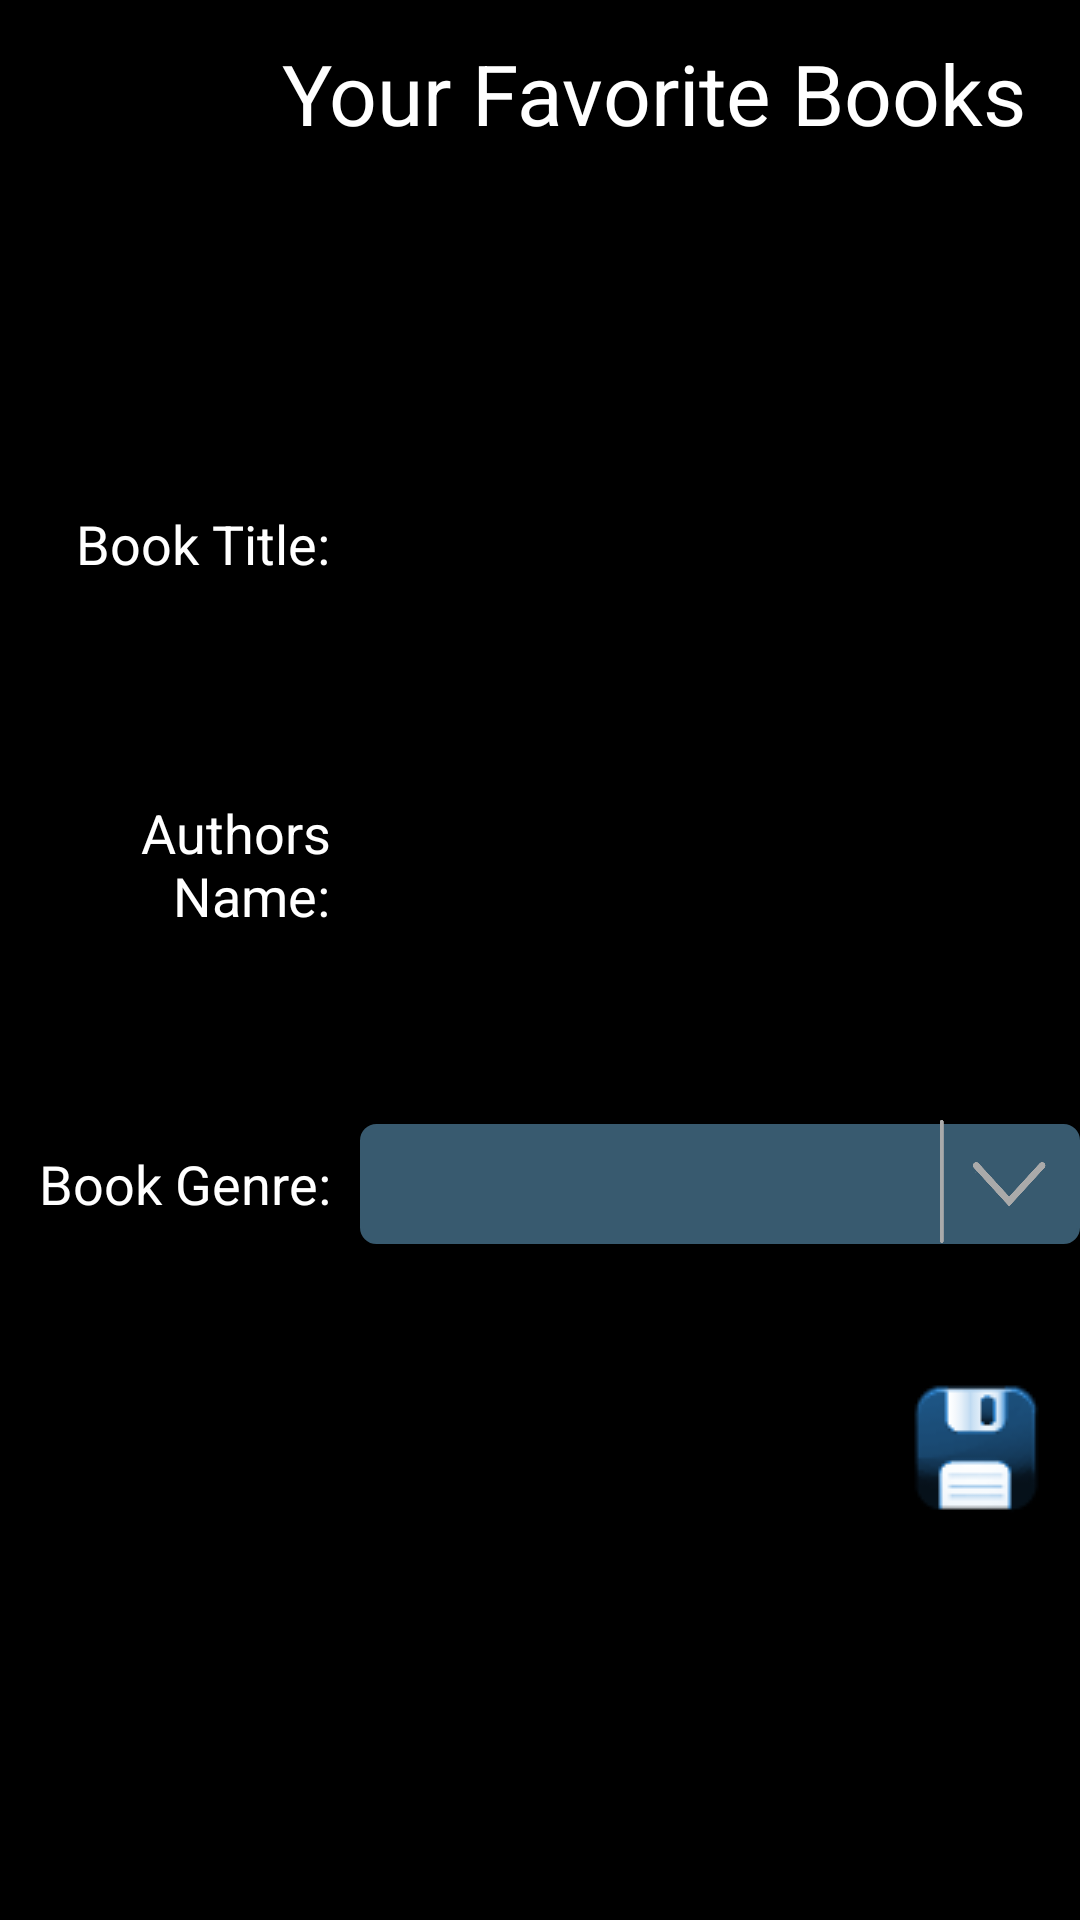

Layout XML and referenced resources for this Android screen:
<!-- AndroidManifest.xml: activity theme FullScreen -->
<!-- res/layout/edit_or_add_book.xml -->
<?xml version="1.0" encoding="utf-8"?>
<android.support.constraint.ConstraintLayout xmlns:android="http://schemas.android.com/apk/res/android"
    xmlns:app="http://schemas.android.com/apk/res-auto"
    xmlns:tools="http://schemas.android.com/tools"
    android:layout_width="match_parent"
    android:layout_height="match_parent"
    android:background="@android:color/black">

    <LinearLayout
        android:layout_width="0dp"
        android:layout_height="0dp"
        android:layout_marginTop="2dp"
        android:orientation="horizontal"
        android:weightSum="4"
        app:layout_constraintBottom_toTopOf="@+id/topGuide"
        app:layout_constraintLeft_toLeftOf="parent"
        app:layout_constraintRight_toRightOf="parent"
        app:layout_constraintTop_toTopOf="parent">


        <ImageView
            android:id="@+id/imageView5"
            android:layout_width="match_parent"
            android:layout_height="match_parent"
            android:layout_marginStart="4dp"
            android:layout_marginTop="4dp"
            android:layout_marginBottom="4dp"
            android:layout_weight="3"
            android:contentDescription="@string/image"
            android:onClick="moveBackToMain"
            android:scaleType="centerInside"
            android:src="@drawable/books"
            app:srcCompat="@drawable/books" />

        <android.support.v7.widget.AppCompatTextView
            android:id="@+id/topInfo"
            android:layout_width="match_parent"
            android:layout_height="match_parent"
            android:layout_marginStart="4dp"
            android:layout_marginEnd="4dp"
            android:layout_marginBottom="4dp"
            android:layout_weight="1"
            android:gravity="center_vertical"
            android:text="@string/app_name"
            android:textColor="@android:color/white"
            android:textSize="12sp"
            app:autoSizeMaxTextSize="100sp"
            app:autoSizeMinTextSize="8sp"
            app:autoSizeStepGranularity="2sp"
            app:autoSizeTextType="uniform" />

    </LinearLayout>

    <android.support.constraint.Guideline
        android:id="@+id/topGuide"
        android:layout_width="wrap_content"
        android:layout_height="wrap_content"
        android:orientation="horizontal"
        app:layout_constraintGuide_percent=".1" />

    <android.support.constraint.Guideline
        android:id="@+id/topEditGuide"
        android:layout_width="wrap_content"
        android:layout_height="wrap_content"
        android:orientation="horizontal"
        app:layout_constraintGuide_percent=".2" />

    <TextView
        android:id="@+id/bookTitleLabel"
        android:layout_width="0dp"
        android:layout_height="0dp"
        android:gravity="center_vertical|end"
        android:paddingStart="0dp"
        android:paddingEnd="10dp"
        android:text="@string/bookTitleLabel"
        android:textColor="@android:color/white"
        android:textSize="18sp"
        app:layout_constraintBottom_toTopOf="@id/bookAuthorLabel"
        app:layout_constraintEnd_toStartOf="@id/bookTitle"
        app:layout_constraintHorizontal_weight=".5"
        app:layout_constraintStart_toStartOf="parent"
        app:layout_constraintTop_toTopOf="@+id/topEditGuide" />

    <EditText
        android:id="@+id/bookTitle"
        android:layout_width="0dp"
        android:layout_height="0dp"
        android:gravity="center_vertical"
        android:inputType="text"
        android:text="@string/blankString"
        android:textColor="@android:color/white"
        android:textSize="30sp"
        android:autofillHints="@string/bookTitle"
        app:layout_constraintBottom_toTopOf="@id/bookAuthor"
        app:layout_constraintEnd_toEndOf="parent"
        app:layout_constraintHorizontal_weight="1"
        app:layout_constraintStart_toEndOf="@id/bookTitleLabel"
        app:layout_constraintTop_toTopOf="@+id/topEditGuide" />

    <TextView
        android:id="@+id/bookAuthorLabel"
        android:layout_width="0dp"
        android:layout_height="0dp"
        android:gravity="center_vertical|end"
        android:paddingStart="0dp"
        android:paddingEnd="10dp"
        android:text="@string/authorsNameLabel"
        android:textColor="@android:color/white"
        android:textSize="18sp"
        app:layout_constraintBottom_toTopOf="@id/bookGenreLabel"
        app:layout_constraintEnd_toStartOf="@id/bookAuthor"
        app:layout_constraintHorizontal_weight=".5"
        app:layout_constraintStart_toStartOf="parent"
        app:layout_constraintTop_toBottomOf="@+id/bookTitleLabel" />

    <EditText
        android:id="@+id/bookAuthor"
        android:layout_width="0dp"
        android:layout_height="0dp"
        android:gravity="center_vertical"
        android:inputType="textShortMessage"
        android:text="@string/blankString"
        android:textColor="@android:color/white"
        android:textSize="30sp"
        app:layout_constraintBottom_toTopOf="@id/book"
        app:layout_constraintEnd_toEndOf="parent"
        app:layout_constraintHorizontal_weight="1"
        app:layout_constraintStart_toEndOf="@id/bookAuthorLabel"
        app:layout_constraintTop_toBottomOf="@+id/bookTitle" />

    <TextView
        android:id="@+id/bookGenreLabel"
        android:layout_width="0dp"
        android:layout_height="0dp"
        android:gravity="center_vertical|end"
        android:paddingStart="0dp"
        android:paddingEnd="10dp"
        android:text="@string/bookGenreLabel"
        android:textColor="@android:color/white"
        android:textSize="18sp"
        app:layout_constraintBottom_toBottomOf="@+id/bottomGuide"
        app:layout_constraintEnd_toStartOf="@id/book"
        app:layout_constraintHorizontal_weight=".5"
        app:layout_constraintStart_toStartOf="parent"
        app:layout_constraintTop_toBottomOf="@+id/bookAuthorLabel" />

    <RelativeLayout
        android:id="@+id/book"
        android:layout_width="0dp"
        android:layout_height="0dp"
        android:orientation="horizontal"
        android:paddingTop="30dp"
        android:paddingBottom="30dp"
        app:layout_constraintBottom_toBottomOf="@+id/bottomGuide"
        app:layout_constraintEnd_toEndOf="parent"
        app:layout_constraintHorizontal_weight="1"
        app:layout_constraintStart_toEndOf="@id/bookGenreLabel"
        app:layout_constraintTop_toBottomOf="@id/bookAuthor">

        <Spinner
            android:id="@+id/bookGenre"
            android:layout_width="match_parent"
            android:layout_height="40dp"
            android:layout_alignParentEnd="true"
            android:layout_centerVertical="true"
            android:layout_gravity="center"

            android:background="@drawable/spinner_border"
            android:gravity="center"
            android:paddingStart="10dp"
            android:spinnerMode="dropdown" />

        <ImageView
            android:layout_width="wrap_content"
            android:layout_height="wrap_content"
            android:layout_alignParentStart="false"
            android:layout_alignParentEnd="true"
            android:layout_alignParentBottom="false"
            android:adjustViewBounds="true"
            android:contentDescription="@string/image"
            android:cropToPadding="false"
            android:scaleType="fitCenter"
            android:src="@drawable/drop_arrow" />

    </RelativeLayout>

    <android.support.constraint.Guideline
        android:id="@+id/bottomGuide"
        android:layout_width="wrap_content"
        android:layout_height="wrap_content"
        android:orientation="horizontal"
        app:layout_constraintGuide_percent=".7"
        app:layout_constraintTop_toBottomOf="@id/bookAuthorLabel" />

    <ImageButton
        android:id="@+id/imageButton"
        android:layout_width="wrap_content"
        android:layout_height="wrap_content"
        android:layout_margin="10dp"
        android:background="@color/transparent"
        android:contentDescription="@string/image"
        android:onClick="updateBook"
        app:layout_constraintEnd_toEndOf="parent"
        app:layout_constraintTop_toBottomOf="@+id/bottomGuide"
        app:srcCompat="@drawable/save" />

</android.support.constraint.ConstraintLayout>
<!-- resources referenced by this layout -->
<resources>
  <color name="transparent">#00000000</color>
  <!-- drawable drop_arrow: png bitmap (drawable, 4991 bytes) -->
  <!-- drawable save: png bitmap (drawable, 19580 bytes) -->
  <!-- drawable spinner_border (drawable-v24) -->
  <?xml version="1.0" encoding="utf-8"?>
  <shape xmlns:android="http://schemas.android.com/apk/res/android">
  <solid android:color="@color/colorPrimaryLighter" />
  <corners android:radius="5dp" />
  <stroke
      android:width="1dp"
      android:color="@color/colorPrimarySemiDark" />
  </shape>
  <string name="app_name">Your Favorite Books</string>
  <string name="authorsNameLabel">Authors Name:</string>
  <string name="blankString" />
  <string name="bookGenreLabel">Book Genre:</string>
  <string name="bookTitle">Binara</string>
  <string name="bookTitleLabel">Book Title:</string>
  <string name="image">an image</string>
  <style name="FullScreen" parent="@style/Theme.AppCompat.Light.NoActionBar">
          <item name="android:windowDisablePreview">true</item>
          <item name="android:windowNoTitle">true</item>
          <item name="android:windowActionBar">false</item>
          <item name="android:windowFullscreen">true</item>
          <item name="android:windowContentOverlay">@null</item>
      </style>
  <color name="colorPrimaryLighter">#385a6f</color>
  <color name="colorPrimarySemiDark">#385a6f</color>
</resources>
